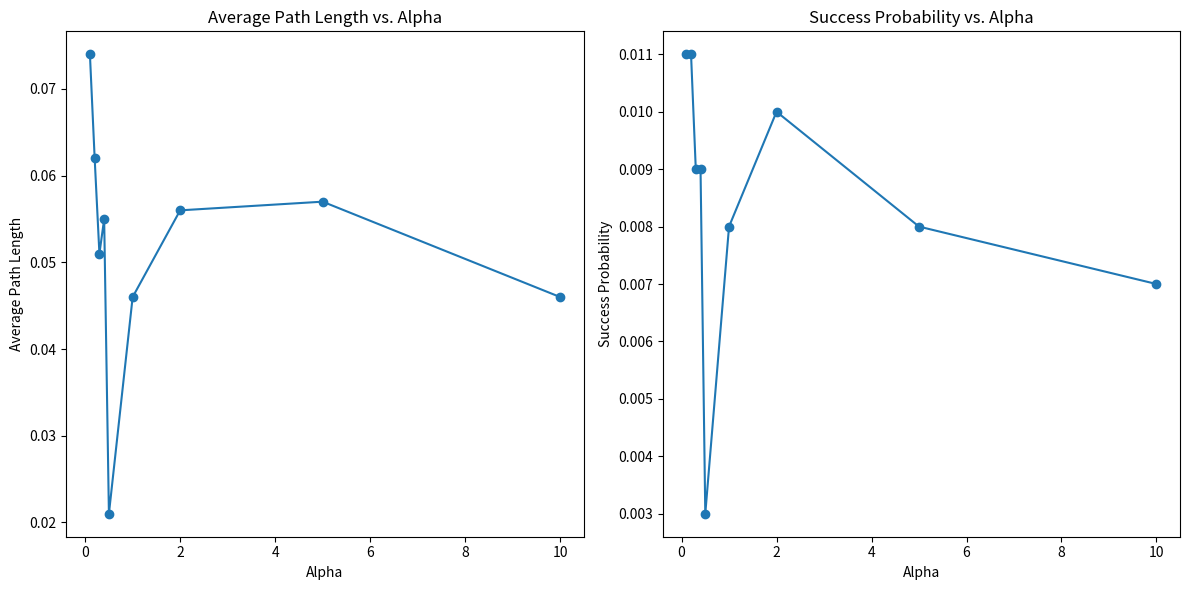

This figure's Python source:
import random
import matplotlib.pyplot as plt

def generate_random_network(b, height, k, alpha):
    network = {}
    nodes = [0]
    for level in range(1, height + 1):
        new_nodes = []
        for parent in nodes:
            for child in range(b):
                node = (parent * b) + child + 1
                new_nodes.append(node)
                network[node] = []
                prob = pow(b, -alpha * (height - level))
                for neighbor in random.sample(nodes, min(k, len(nodes))):
                    network[node].append((neighbor, prob))
        nodes = new_nodes
    return network

def decentralized_search(network, start_node, target_node):
    current_node = start_node
    while True:
        if current_node not in network:
            return False
        neighbors = network[current_node]
        neighbors.sort(key=lambda x: h(x[0], target_node))
        closest_node = neighbors[0][0]
        if closest_node == target_node:
            return True
        if h(current_node, target_node) > h(closest_node, target_node):
            current_node = closest_node
        else:
            return False


def average_path_length(network, pairs):
    total_length = 0
    for pair in pairs:
        start_node, target_node = pair
        if decentralized_search(network, start_node, target_node):
            total_length += h(start_node, target_node)
    return total_length / len(pairs)

def calculate_success_probability(network, pairs):
    success_count = 0
    for pair in pairs:
        start_node, target_node = pair
        if decentralized_search(network, start_node, target_node):
            success_count += 1
    return success_count / len(pairs)

def h(v, w):
    return calculate_height(w) - calculate_height(lowest_common_ancestor(v, w))

def calculate_height(node):
    return (node - 1).bit_length()

def lowest_common_ancestor(v, w):
    while v != w:
        if v > w:
            v = parent(v)
        else:
            w = parent(w)
    return v

def parent(node):
    return (node - 1) // 2

# Parameters
b = 2
height = 10
k = 5
alphas = [0.1, 0.2, 0.3, 0.4, 0.5, 1, 2, 5, 10]
sample_size = 1000

average_lengths = []
success_probabilities = []

for alpha in alphas:
    network = generate_random_network(b, height, k, alpha)
    pairs = [(random.randint(0, b**height - 1), random.randint(0, b**height - 1)) for _ in range(sample_size)]
    average_length = average_path_length(network, pairs)
    success_probability = calculate_success_probability(network, pairs)
    average_lengths.append(average_length)
    success_probabilities.append(success_probability)

plt.figure(figsize=(12, 6))
plt.subplot(1, 2, 1)
plt.plot(alphas, average_lengths, marker='o')
plt.xlabel('Alpha')
plt.ylabel('Average Path Length')
plt.title('Average Path Length vs. Alpha')

plt.subplot(1, 2, 2)
plt.plot(alphas, success_probabilities, marker='o')
plt.xlabel('Alpha')
plt.ylabel('Success Probability')
plt.title('Success Probability vs. Alpha')

plt.tight_layout()
plt.show()
